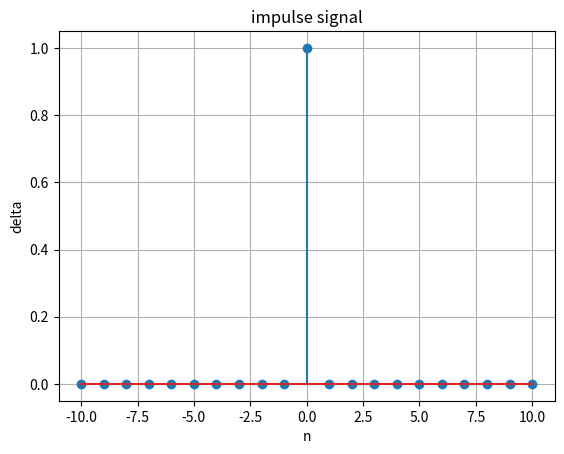

Here is the Python script that generated this plot:
import numpy as np
import matplotlib.pyplot as plt

n = np.arange(-10 , 11)
delta = np.concatenate((np.zeros(10) , np.ones(1) , np.zeros(10)))
plt.stem(n ,delta)
plt.title('impulse signal')
plt.xlabel('n')
plt.ylabel('delta')
plt.grid(True)
plt.show()
